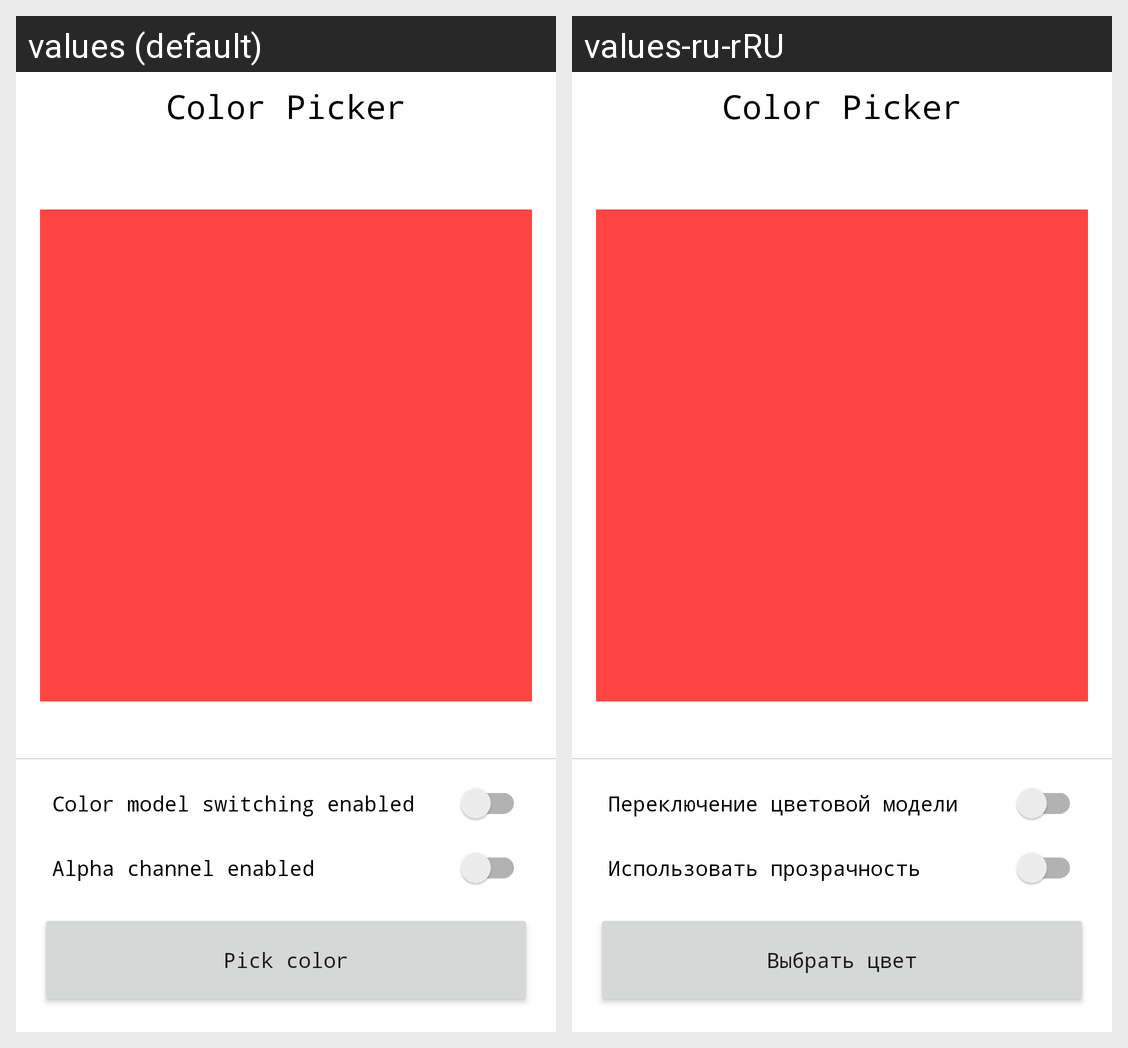

The same Android screen rendered under two of its app's locales, left to right. List the strings drawn on it with the default value and each locale's translation.
Android screen res/layout/activity_main.xml rendered under 2 locales, left to right: values (default), values-ru-rRU. Device: Nexus 5 (rendered at 1080×1920; each locale shown at half size, 540×960, under a caption strip naming it); theme Theme.ColorPickerDemo.
Strings drawn on this screen, with the default value and each locale's value (text and hints the layout hard-codes, and strings that could not be matched under every locale, appear in the picture but are not listed):

app_name
  values: Color Picker
  values-ru-rRU: Color Picker

switch_color_model
  values: Color model switching enabled
  values-ru-rRU: Переключение цветовой модели

use_alpha
  values: Alpha channel enabled
  values-ru-rRU: Использовать прозрачность

pick_color
  values: Pick color
  values-ru-rRU: Выбрать цвет
